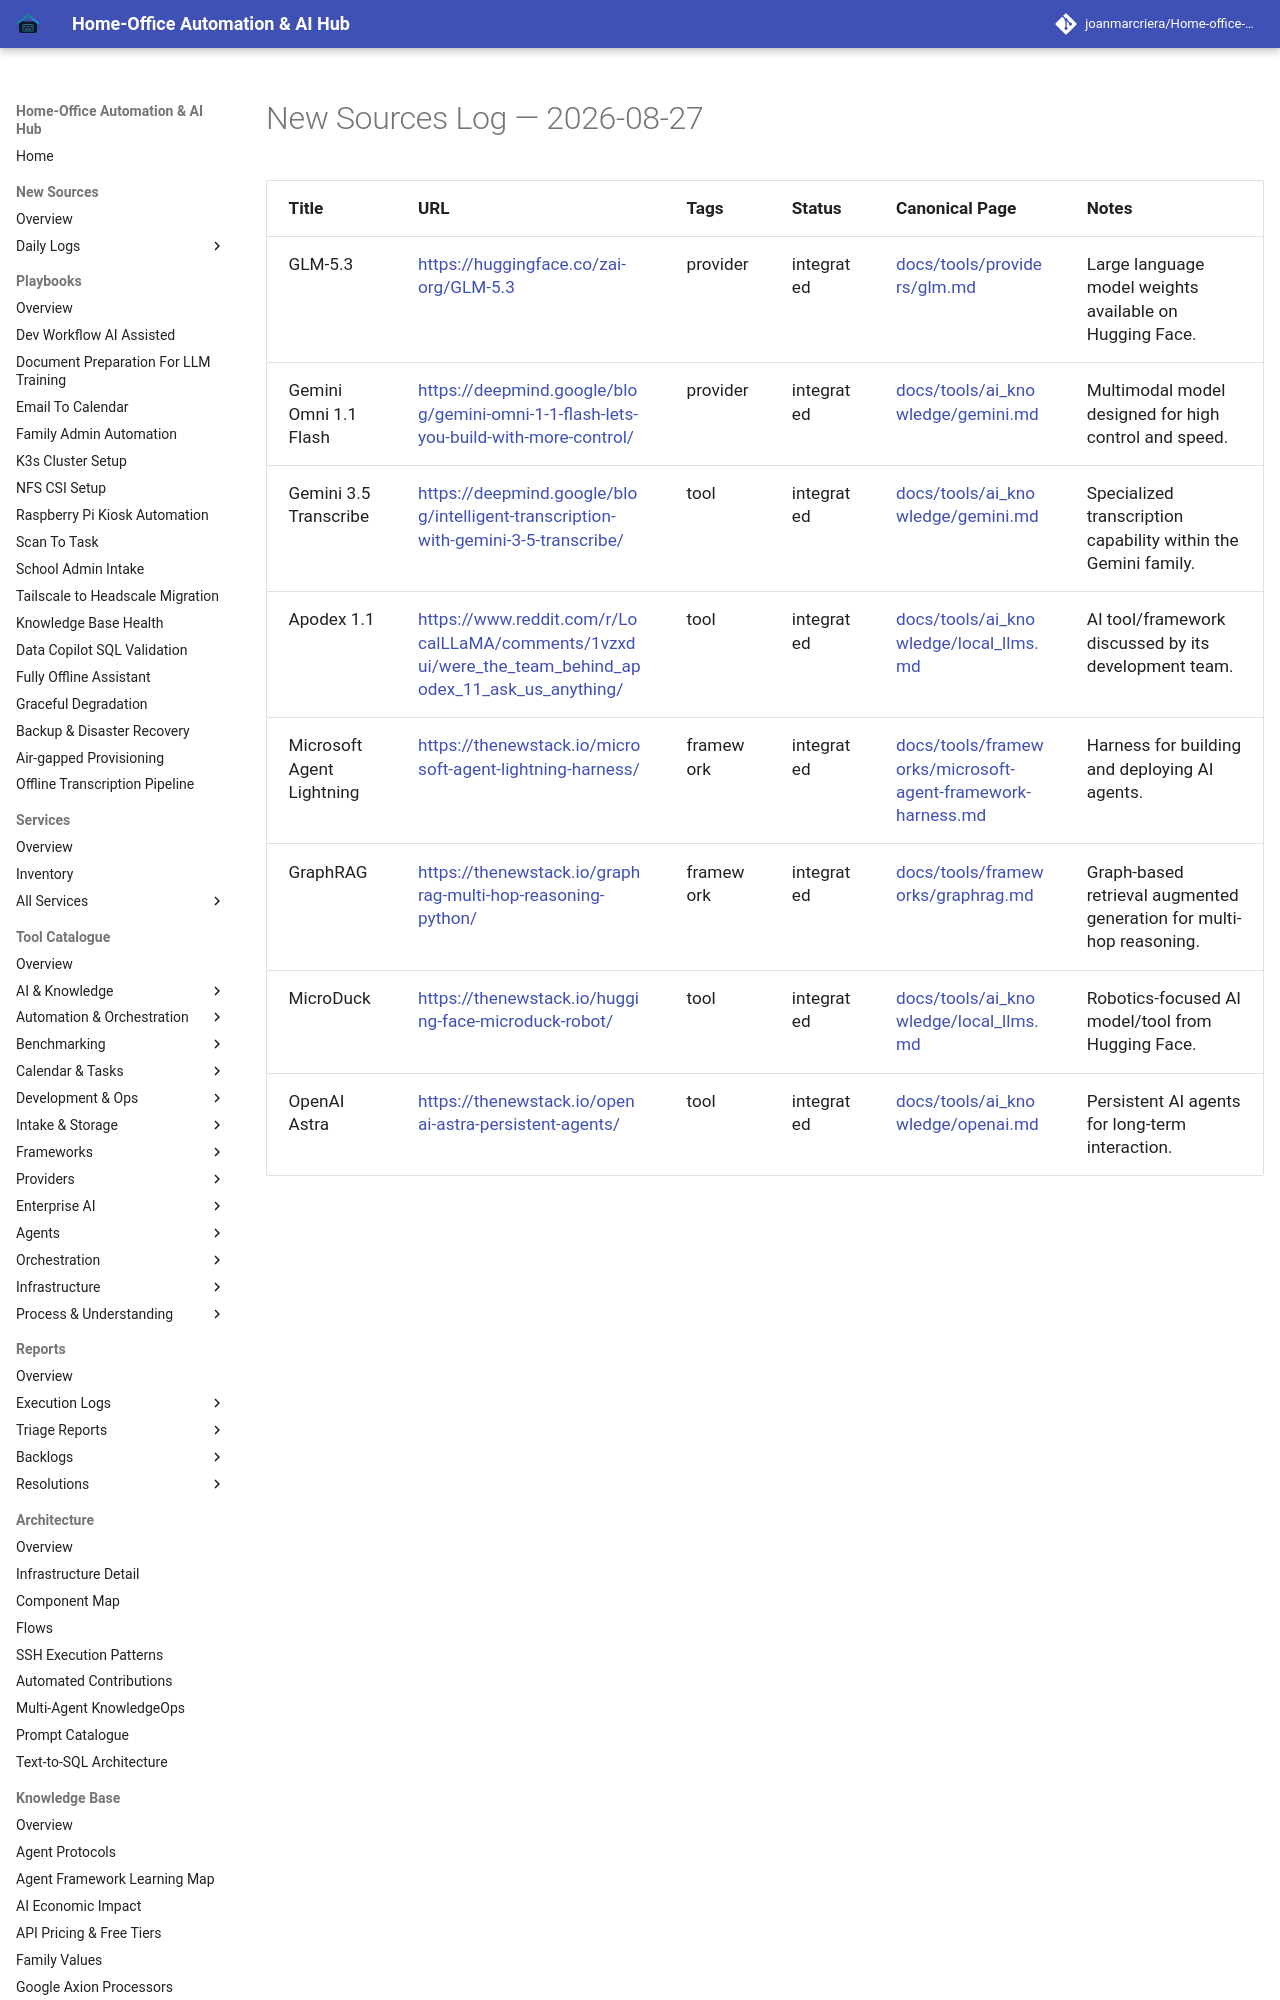

repository: joanmarcriera/Home-office-automations · page: new-sources/2026-08-27/index.html · generator: mkdocs

# New Sources Log — 2026-08-27

| Title | URL | Tags | Status | Canonical Page | Notes |
| :--- | :--- | :--- | :--- | :--- | :--- |
| GLM-5.3 | [https://huggingface.co/zai-org/GLM-5.3](https://huggingface.co/zai-org/GLM-5.3) | provider | integrated | [docs/tools/providers/glm.md](../tools/providers/glm.md) | Large language model weights available on Hugging Face. |
| Gemini Omni 1.1 Flash | [https://deepmind.google/blog/gemini-omni-1-1-flash-lets-you-build-with-more-control/](https://deepmind.google/blog/gemini-omni-1-1-flash-lets-you-build-with-more-control/) | provider | integrated | [docs/tools/ai_knowledge/gemini.md](../tools/ai_knowledge/gemini.md) | Multimodal model designed for high control and speed. |
| Gemini 3.5 Transcribe | [https://deepmind.google/blog/intelligent-transcription-with-gemini-3-5-transcribe/](https://deepmind.google/blog/intelligent-transcription-with-gemini-3-5-transcribe/) | tool | integrated | [docs/tools/ai_knowledge/gemini.md](../tools/ai_knowledge/gemini.md) | Specialized transcription capability within the Gemini family. |
| Apodex 1.1 | [https://www.reddit.com/r/LocalLLaMA/comments/1vzxdui/were_the_team_behind_apodex_11_ask_us_anything/](https://www.reddit.com/r/LocalLLaMA/comments/1vzxdui/were_the_team_behind_apodex_11_ask_us_anything/) | tool | integrated | [docs/tools/ai_knowledge/local_llms.md](../tools/ai_knowledge/local_llms.md) | AI tool/framework discussed by its development team. |
| Microsoft Agent Lightning | [https://thenewstack.io/microsoft-agent-lightning-harness/](https://then
